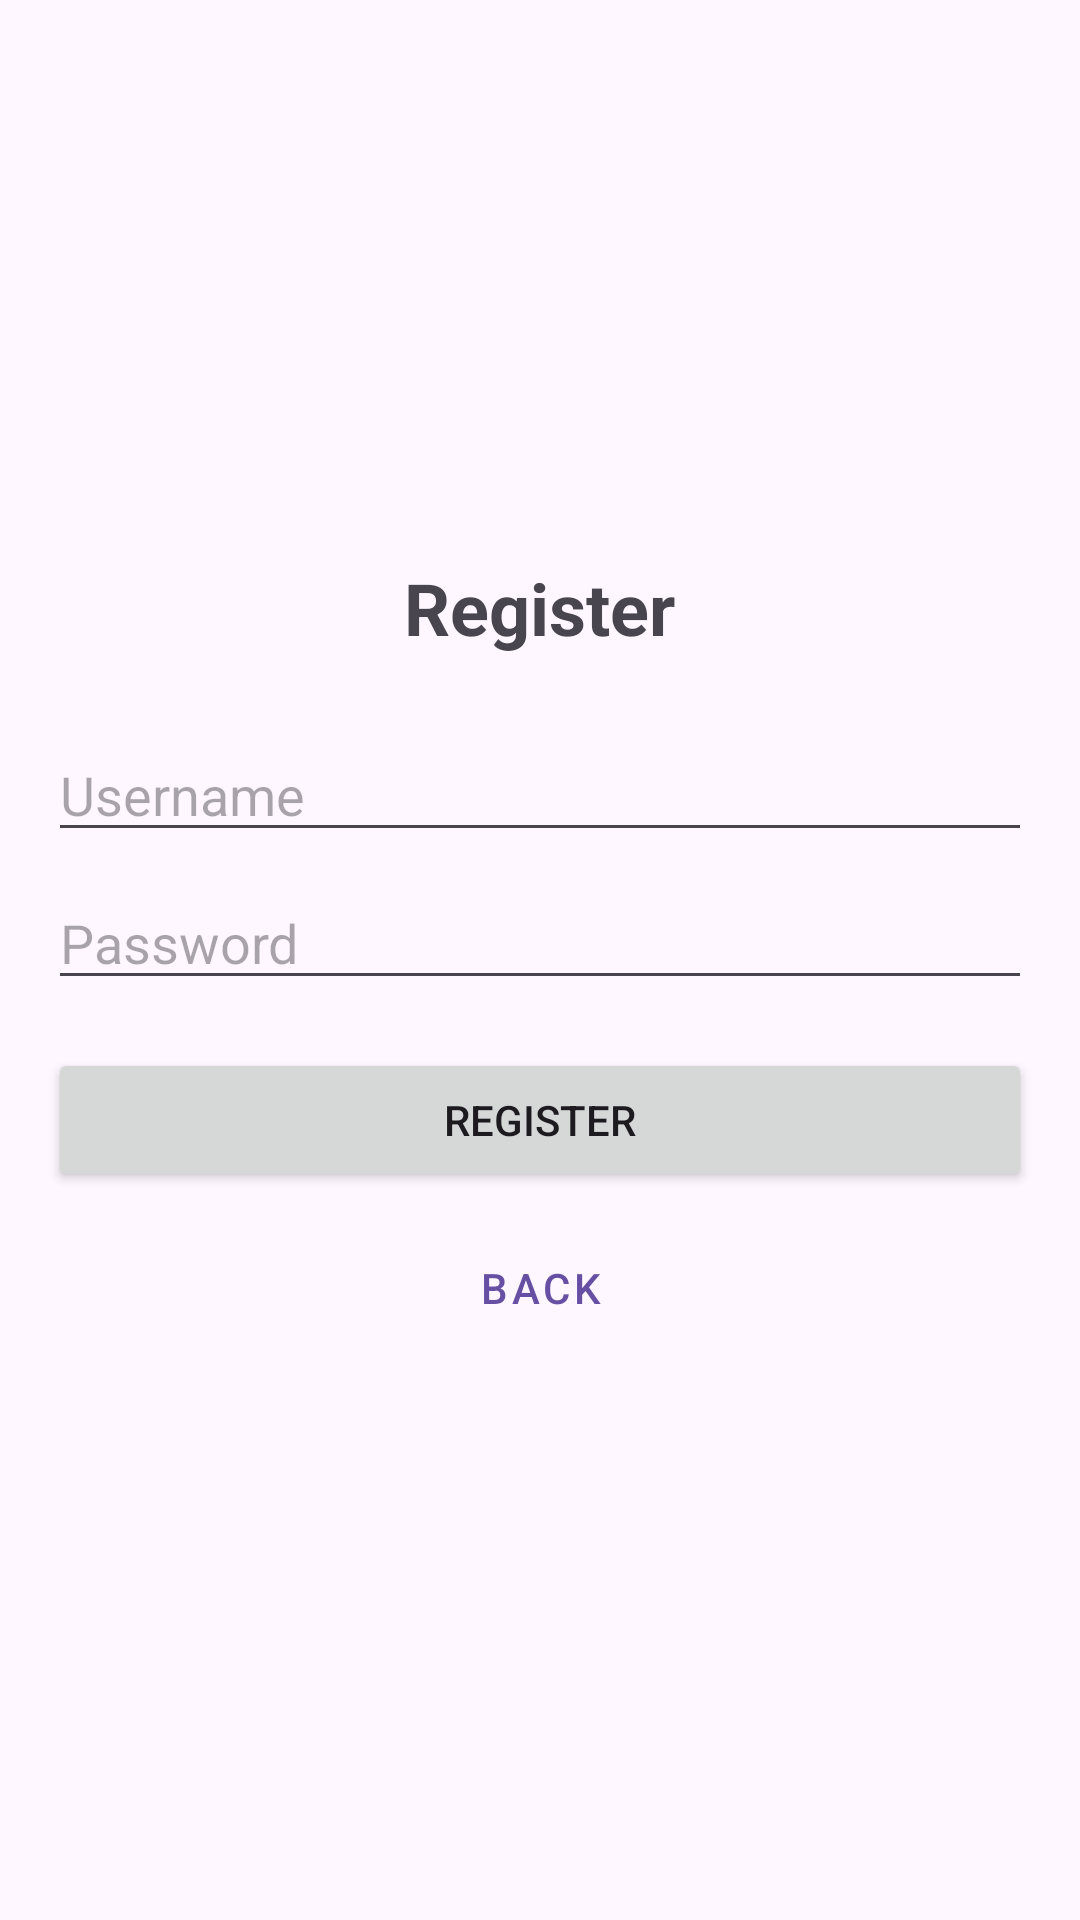

Android layout source for this screen:
<!-- AndroidManifest.xml: application theme Theme.DigiDexProject -->
<!-- res/layout/fragment_register.xml -->
<?xml version="1.0" encoding="utf-8"?>
<LinearLayout xmlns:android="http://schemas.android.com/apk/res/android"
    android:layout_width="match_parent"
    android:layout_height="match_parent"
    android:orientation="vertical"
    android:gravity="center"
    android:padding="16dp">

    <TextView
        android:layout_width="wrap_content"
        android:layout_height="wrap_content"
        android:text="Register"
        android:textSize="24sp"
        android:textStyle="bold"
        android:layout_marginBottom="24dp"/>

    <EditText
        android:id="@+id/edit_text_username_register"
        android:layout_width="match_parent"
        android:layout_height="wrap_content"
        android:hint="Username"
        android:inputType="text"
        android:maxLines="1" />

    <EditText
        android:id="@+id/edit_text_password_register"
        android:layout_width="match_parent"
        android:layout_height="wrap_content"
        android:layout_marginTop="8dp"
        android:hint="Password"
        android:inputType="textPassword"
        android:maxLines="1" />

    <TextView
        android:id="@+id/text_view_error_register"
        android:layout_width="wrap_content"
        android:layout_height="wrap_content"
        android:textColor="@android:color/holo_red_dark"
        android:layout_marginTop="8dp"
        android:visibility="gone" />

    <Button
        android:id="@+id/button_submit_register"
        android:layout_width="match_parent"
        android:layout_height="wrap_content"
        android:layout_marginTop="16dp"
        android:text="Register" />

    <Button
        android:id="@+id/button_back_register"
        android:layout_width="match_parent"
        android:layout_height="wrap_content"
        android:layout_marginTop="8dp"
        style="@style/Widget.MaterialComponents.Button.TextButton"
        android:text="Back" />

</LinearLayout>
<!-- resources referenced by this layout -->
<resources>
  <style name="Theme.DigiDexProject" parent="Base.Theme.DigiDexProject" />
  <style name="Base.Theme.DigiDexProject" parent="Theme.Material3.DayNight.NoActionBar">
          
          
      </style>
</resources>
